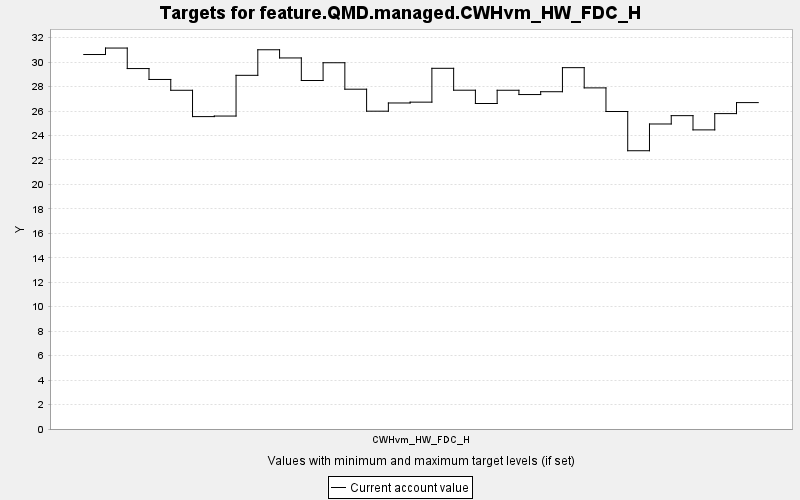

The data file committed next to this chart (first rows):
TARGET, PERIOD, YEAR, PERIODWIDTH, MINIMUM, MAXIMUM, MINWEIGHT, MAXWEIGHT, CURRENT, SUMMARY
feature.QMD.managed.CWHvm_HW_FDC_H, 0, 0, 10.0, 0.0, 10000, 1.0, 1.0, 30.62, 0.0
feature.QMD.managed.CWHvm_HW_FDC_H, 1, 10, 10.0, 0.0, 10000, 1.0, 1.0, 31.15, 0.0
feature.QMD.managed.CWHvm_HW_FDC_H, 2, 20, 10.0, 0.0, 10000, 1.0, 1.0, 29.47, 0.0
feature.QMD.managed.CWHvm_HW_FDC_H, 3, 30, 10.0, 0.0, 10000, 1.0, 1.0, 28.58, 0.0
feature.QMD.managed.CWHvm_HW_FDC_H, 4, 40, 10.0, 0.0, 10000, 1.0, 1.0, 27.69, 0.0
feature.QMD.managed.CWHvm_HW_FDC_H, 5, 50, 10.0, 0.0, 10000, 1.0, 1.0, 25.54, 0.0
feature.QMD.managed.CWHvm_HW_FDC_H, 6, 60, 10.0, 0.0, 10000, 1.0, 1.0, 25.59, 0.0
feature.QMD.managed.CWHvm_HW_FDC_H, 7, 70, 10.0, 0.0, 10000, 1.0, 1.0, 28.92, 0.0
feature.QMD.managed.CWHvm_HW_FDC_H, 8, 80, 10.0, 0.0, 10000, 1.0, 1.0, 31.01, 0.0
feature.QMD.managed.CWHvm_HW_FDC_H, 9, 90, 10.0, 0.0, 10000, 1.0, 1.0, 30.34, 0.0
feature.QMD.managed.CWHvm_HW_FDC_H, 10, 100, 10.0, 0.0, 10000, 1.0, 1.0, 28.49, 0.0
feature.QMD.managed.CWHvm_HW_FDC_H, 11, 110, 10.0, 0.0, 10000, 1.0, 1.0, 29.95, 0.0
feature.QMD.managed.CWHvm_HW_FDC_H, 12, 120, 10.0, 0.0, 10000, 1.0, 1.0, 27.78, 0.0
feature.QMD.managed.CWHvm_HW_FDC_H, 13, 130, 10.0, 0.0, 10000, 1.0, 1.0, 25.99, 0.0
feature.QMD.managed.CWHvm_HW_FDC_H, 14, 140, 10.0, 0.0, 10000, 1.0, 1.0, 26.66, 0.0
feature.QMD.managed.CWHvm_HW_FDC_H, 15, 150, 10.0, 0.0, 10000, 1.0, 1.0, 26.73, 0.0
feature.QMD.managed.CWHvm_HW_FDC_H, 16, 160, 10.0, 0.0, 10000, 1.0, 1.0, 29.49, 0.0
feature.QMD.managed.CWHvm_HW_FDC_H, 17, 170, 10.0, 0.0, 10000, 1.0, 1.0, 27.7, 0.0
feature.QMD.managed.CWHvm_HW_FDC_H, 18, 180, 10.0, 0.0, 10000, 1.0, 1.0, 26.61, 0.0
feature.QMD.managed.CWHvm_HW_FDC_H, 19, 190, 10.0, 0.0, 10000, 1.0, 1.0, 27.7, 0.0
feature.QMD.managed.CWHvm_HW_FDC_H, 20, 200, 10.0, 0.0, 10000, 1.0, 1.0, 27.35, 0.0
feature.QMD.managed.CWHvm_HW_FDC_H, 21, 210, 10.0, 0.0, 10000, 1.0, 1.0, 27.58, 0.0
feature.QMD.managed.CWHvm_HW_FDC_H, 22, 220, 10.0, 0.0, 10000, 1.0, 1.0, 29.55, 0.0
feature.QMD.managed.CWHvm_HW_FDC_H, 23, 230, 10.0, 0.0, 10000, 1.0, 1.0, 27.89, 0.0
feature.QMD.managed.CWHvm_HW_FDC_H, 24, 240, 10.0, 0.0, 10000, 1.0, 1.0, 25.96, 0.0
feature.QMD.managed.CWHvm_HW_FDC_H, 25, 250, 10.0, 0.0, 10000, 1.0, 1.0, 22.75, 0.0
feature.QMD.managed.CWHvm_HW_FDC_H, 26, 260, 10.0, 0.0, 10000, 1.0, 1.0, 24.94, 0.0
feature.QMD.managed.CWHvm_HW_FDC_H, 27, 270, 10.0, 0.0, 10000, 1.0, 1.0, 25.62, 0.0
feature.QMD.managed.CWHvm_HW_FDC_H, 28, 280, 10.0, 0.0, 10000, 1.0, 1.0, 24.46, 0.0
feature.QMD.managed.CWHvm_HW_FDC_H, 29, 290, 10.0, 0.0, 10000, 1.0, 1.0, 25.79, 0.0
feature.QMD.managed.CWHvm_HW_FDC_H, 30, 300, 10.0, 0.0, 10000, 1.0, 1.0, 26.69, 0.0
